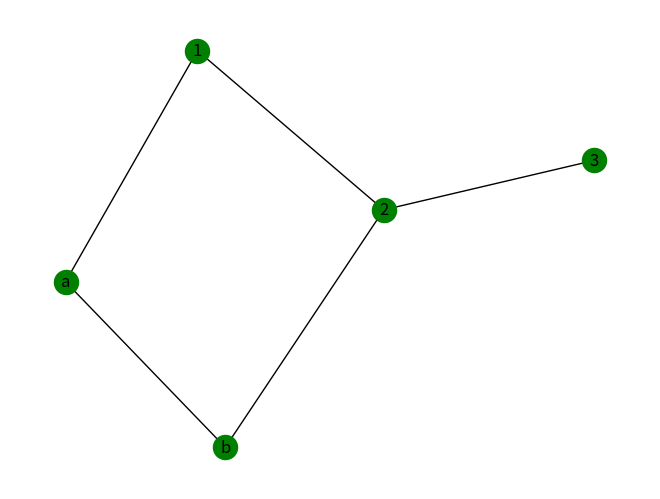
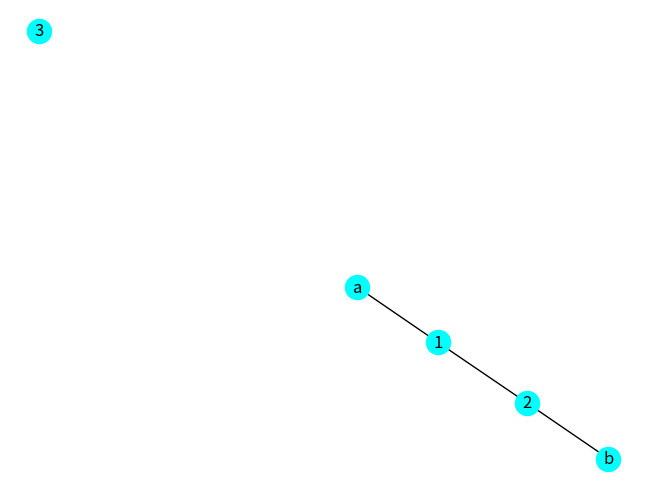
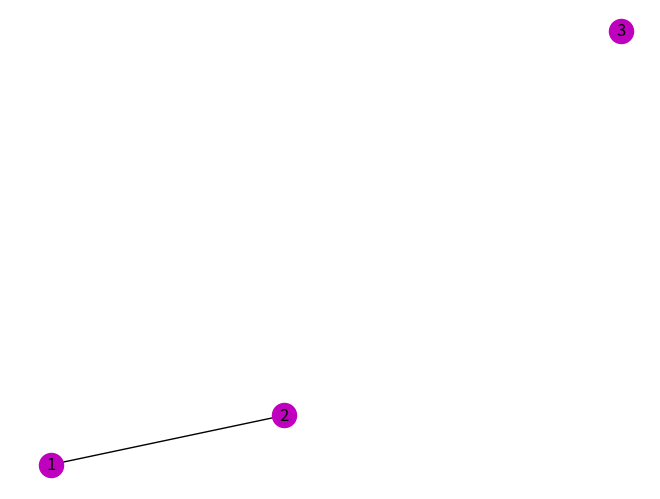

Here is the Python script that generated these plots, in order:
# operation of deletion of vertices and edges in a graph

import networkx as nx
import matplotlib.pyplot as plt

g = nx.Graph()
v = [1,2,3,"a","b"]

g.add_nodes_from(v)
g.add_edges_from([(1, 2), (2, 3), (1, "a"), ("a", "b"),("b", 2)])

nx.draw(g, with_labels=True, node_color='g')
plt.show()

# deletion of edges
g.remove_edges_from([(2,3),("b","a")])
nx.draw(g, with_labels=True, node_color='cyan')
plt.show()


# deletion of vertices
g.remove_nodes_from(["a", "b"])
nx.draw(g, with_labels=True, node_color='m')
plt.show()
